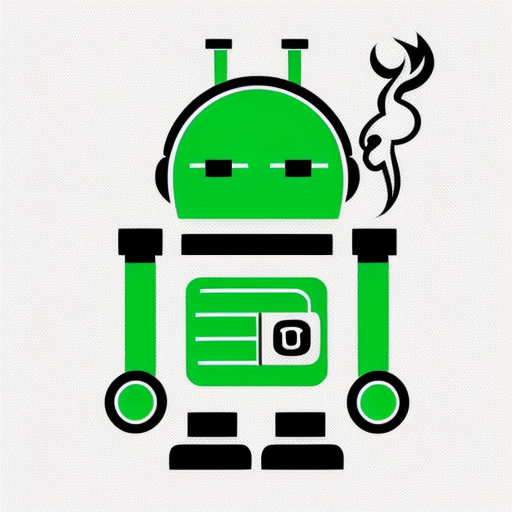
Generation parameters embedded in this image by AUTOMATIC1111 Stable Diffusion web UI or a fork of it (Forge, ...) (PNG 'parameters' text chunk):
Simple and iconic icon design of combining smoke , cigarette, and cute robot motifs, vector drawing, trending on behance ,simple, minimal, cute, happy, white background and green contents,
Negative prompt: photorealistic, complicated, horror, scary, 
Steps: 20, Sampler: DPM++ 2M SDE Karras, CFG scale: 8, Seed: 709009383, Size: 512x512, Model hash: 107d2a241b, Model: cyberrealistic_v31, Version: v1.4.0-2-g8d0078b6